Labelled photos from "classification_dataset", an image-classification folder in HarishRaghav25/Rice-and-Maize-pest-detection. The possible labels are: maize curvularia leaf spot, maize maydis leaf blight, maize sorghum downy mildew, maize turcicum leaf blight, maize healthy, maize aphid, maize fall armyworm, rice bacterial leaf blight, rice brown spot, rice false smut, rice leaf sheath blight, rice healthy, rice leaf folder, rice skipper, rice white stem borer, rice yellow stem borer.

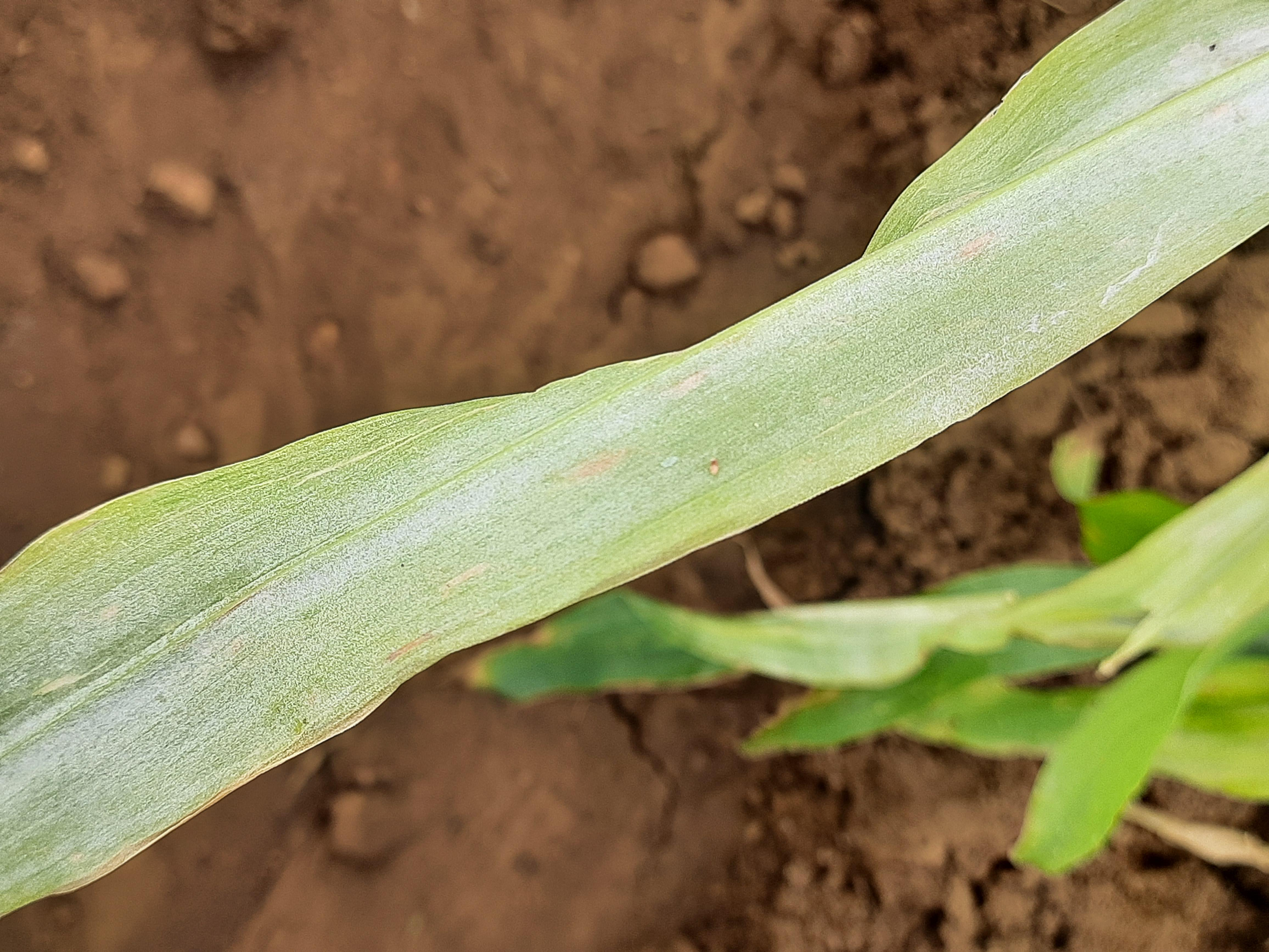
Label: maize sorghum downy mildew

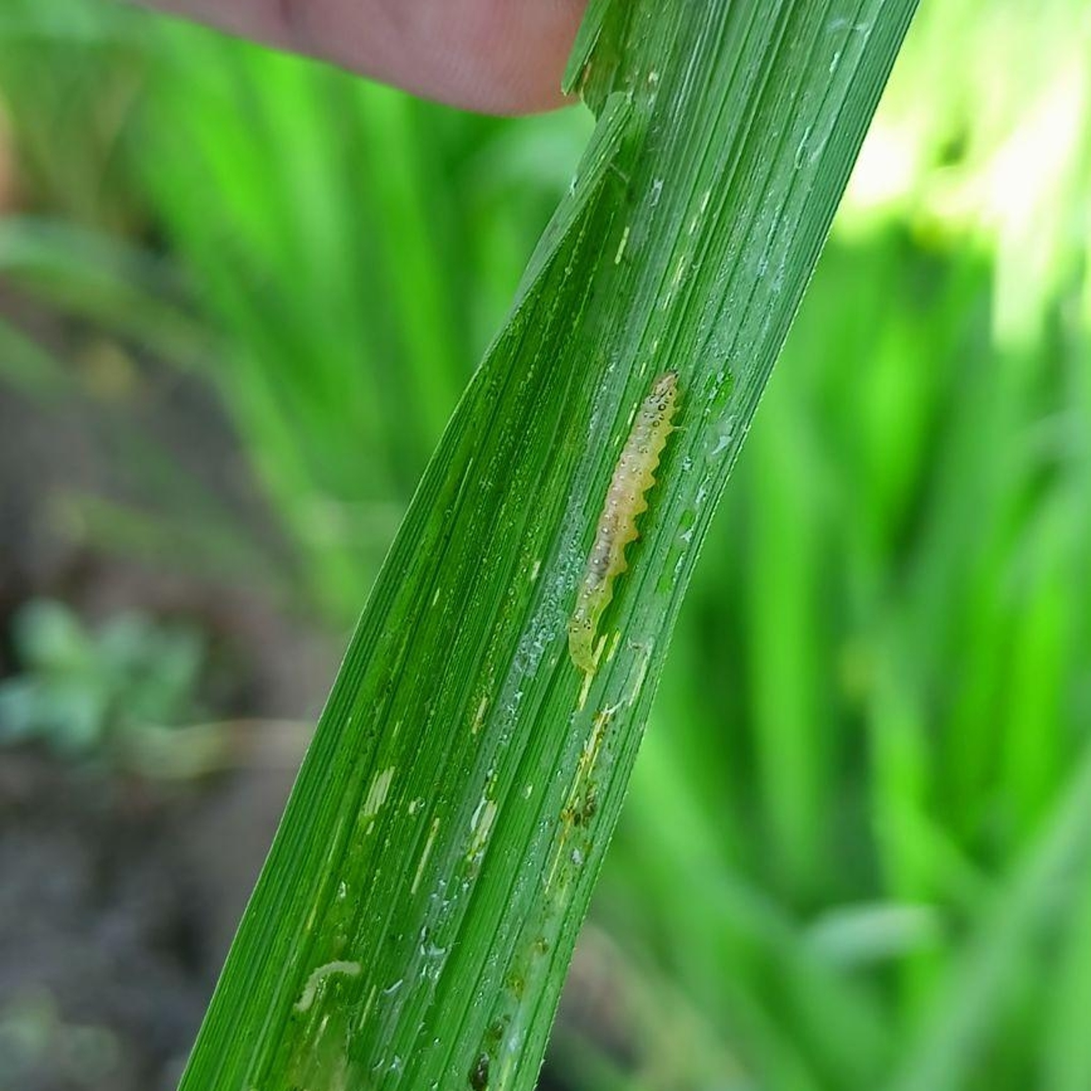
Label: rice leaf folder

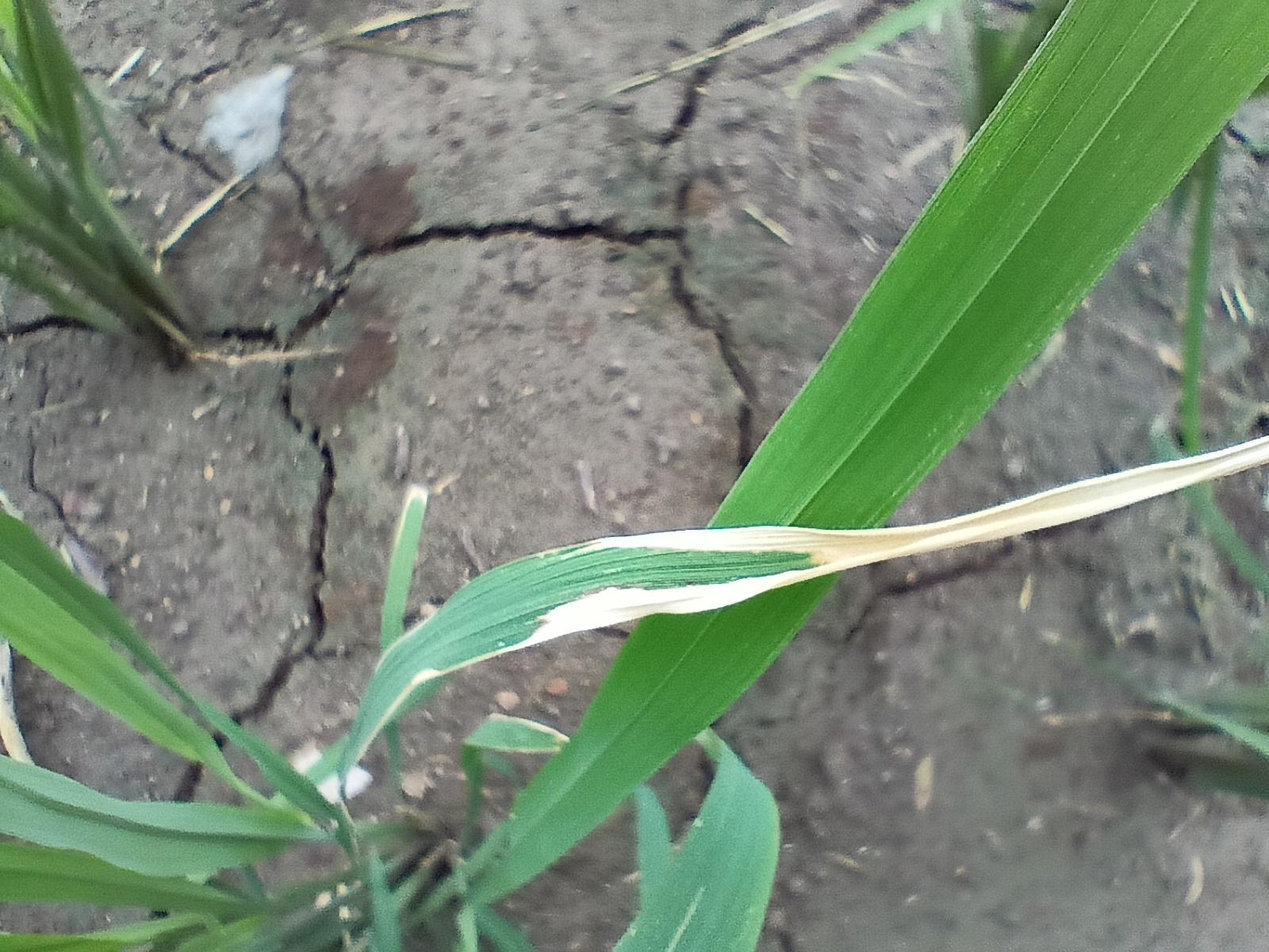
Label: rice bacterial leaf blight

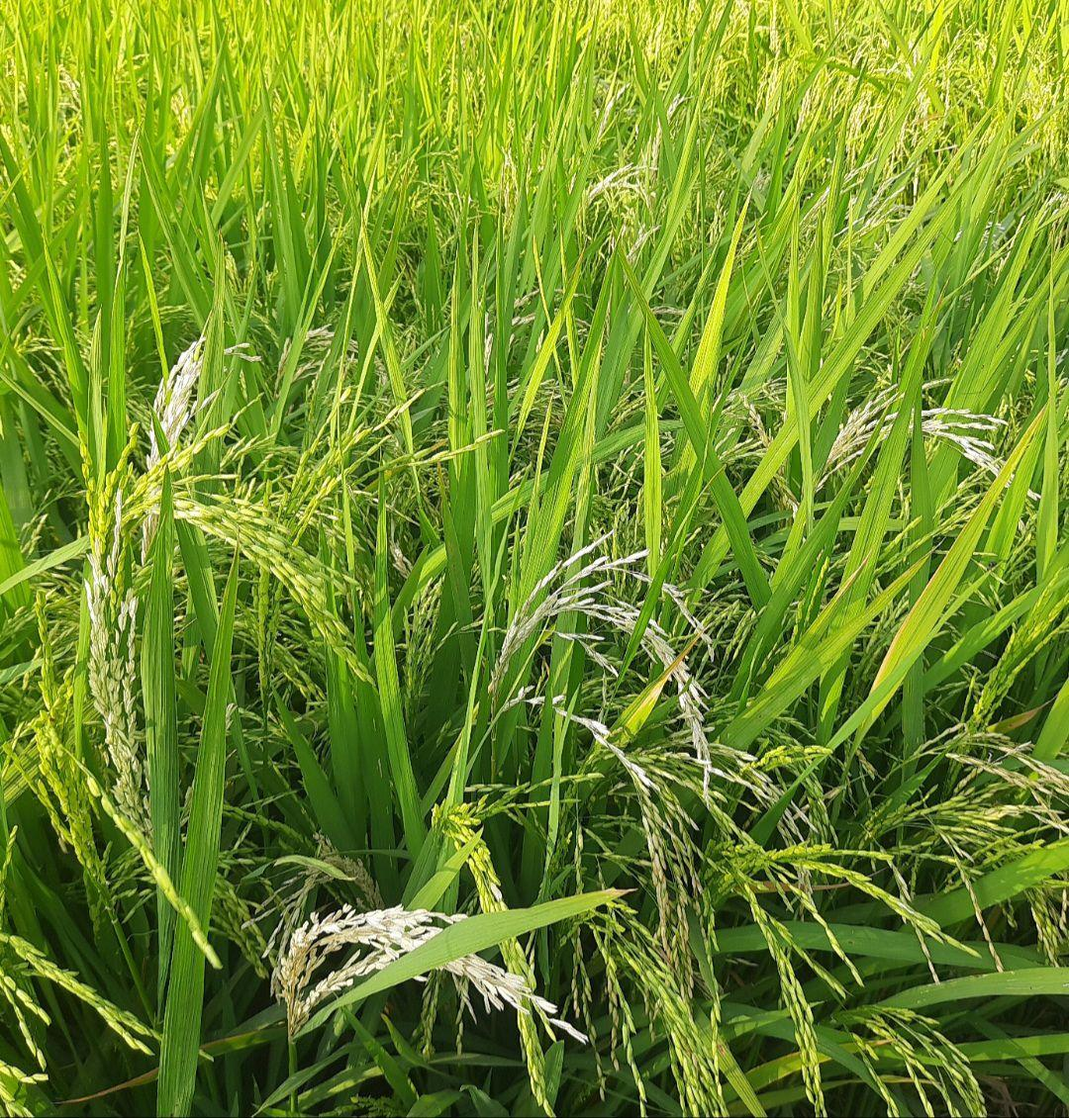
Label: rice yellow stem borer

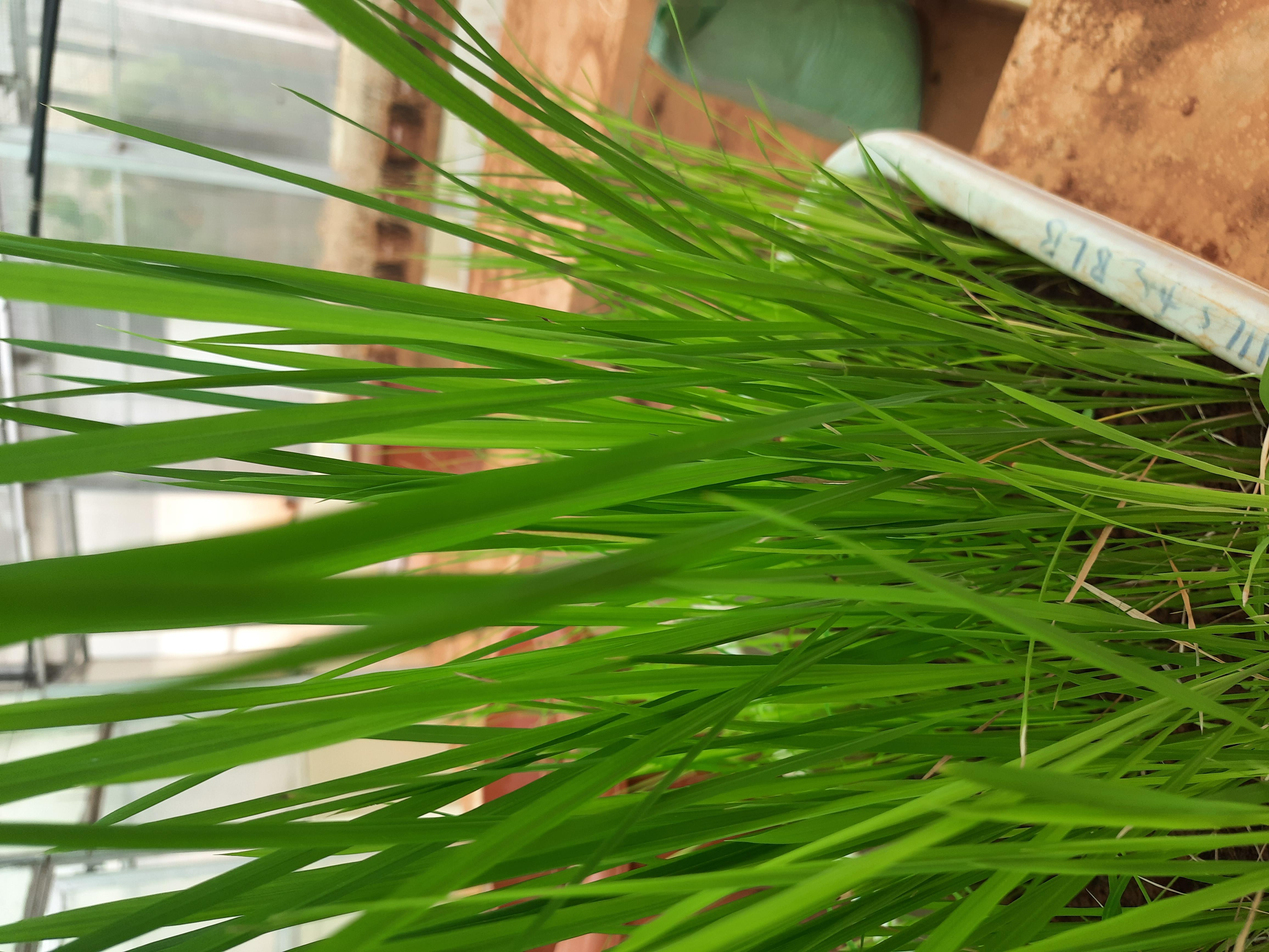
Label: rice healthy

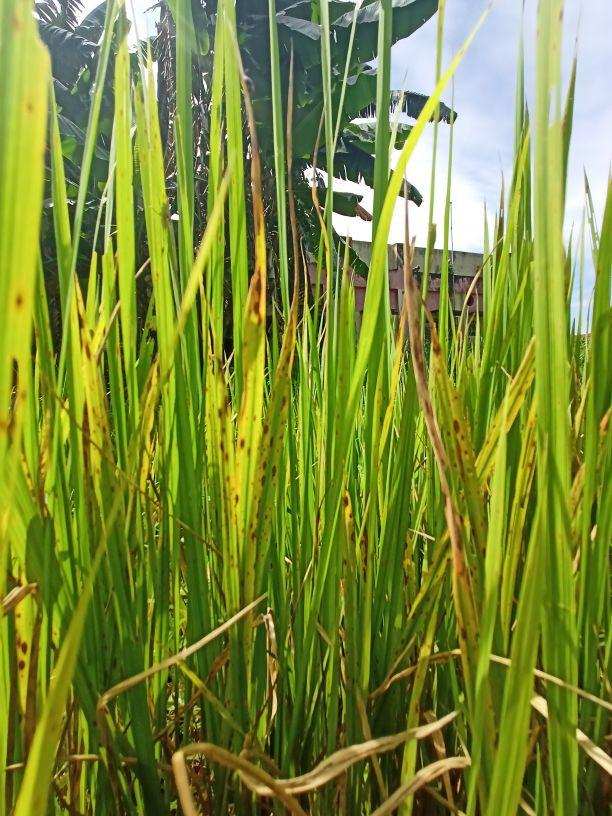
Label: rice brown spot
